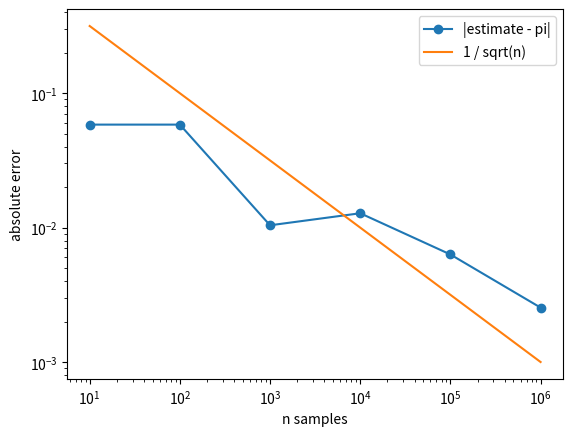

Here is the Python script that generated this plot:
import random
import numpy as np
import matplotlib.pyplot as plt

# use fixed seed for reproducibility
random.seed(42)
np.random.seed(42)

def estimate_pi(n):
    """
    Throw n random darts at the unit square and return an estimate of pi.

    The quarter circle takes up pi/4 of the square, so the fraction that
    lands inside times 4 gives us pi.
    """
    x = np.random.random(n)
    y = np.random.random(n)

    inside = np.sum(x**2 + y**2 <= 1)

    return 4 * inside / n

for n in [10**2, 10**4, 10**6]:
    print(n, estimate_pi(n))

print()
print("true pi:", np.pi)

def estimate_integral(n):
    """
    Estimate the integral of e^(-x^2) from 0 to 1 using n random samples.

    The interval has width 1, so the average of the function at random
    points in [0, 1] is the integral.
    """
    x = np.random.random(n)

    return np.mean(np.exp(-x**2))

estimate = estimate_integral(10**6)

print("estimate:", estimate)
print("true value:", 0.7468)
print("error:", abs(estimate - 0.7468))

ns = [10**k for k in range(1, 7)]
errors = [abs(estimate_pi(n) - np.pi) for n in ns]
reference = [1 / np.sqrt(n) for n in ns]

plt.loglog(ns, errors, marker='o', label='|estimate - pi|')
plt.loglog(ns, reference, label='1 / sqrt(n)')
plt.xlabel('n samples')
plt.ylabel('absolute error')
plt.legend()
plt.show()

P = np.array([[0.8, 0.2],
              [0.6, 0.4]])


def simulate_chain(P, T):
    """
    Walk the chain for T steps starting from Up (state 0) and return
    the fraction of time spent in each state.
    """
    state = 0
    counts = [0, 0]

    for _ in range(T):
        counts[state] += 1

        # row `state` of P gives the chances of where we go next
        if random.random() < P[state][0]:
            state = 0
        else:
            state = 1

    return [c / T for c in counts]

fractions = simulate_chain(P, 10**6)

print("fraction of time Up:", fractions[0])
print("fraction of time Down:", fractions[1])

def power_iteration(P, steps=1000):
    """
    Start from a uniform guess and keep multiplying by P until the
    vector stops changing.
    """
    pi = np.array([0.5, 0.5])

    for _ in range(steps):
        new_pi = pi @ P
        change = np.max(np.abs(new_pi - pi))
        pi = new_pi

        if change < 1e-12:
            break

    return pi

pi_power = power_iteration(P)

print("power iteration:", pi_power)
print("simulation:     ", fractions)

def stationary_eigenvector(P):
    """
    The stationary distribution is the left eigenvector of P with
    eigenvalue 1, which is the same as the right eigenvector of P transposed.
    """
    values, vectors = np.linalg.eig(P.T)

    # pick the eigenvector whose eigenvalue is closest to 1
    i = np.argmin(np.abs(values - 1))
    vec = np.real(vectors[:, i])

    # scale it so the probabilities add up to 1
    return vec / np.sum(vec)

pi_eigen = stationary_eigenvector(P)

print("simulation:     ", fractions)
print("power iteration:", pi_power)
print("eigenvector:    ", pi_eigen)

print()
print("all three agree:", np.allclose(pi_power, pi_eigen) and np.allclose(pi_power, fractions, atol=1e-3))

pages = ['A', 'B', 'C', 'D']

# H[i][j] = chance of following a link from page i to page j, so rows sum to 1
H = np.array([
    [0.0, 0.5, 0.0, 0.5],   # A links to B and D
    [0.0, 0.0, 1.0, 0.0],   # B links to C
    [0.5, 0.5, 0.0, 0.0],   # C links to A and B
    [0.0, 0.0, 1.0, 0.0],   # D links to C
])

alpha = 0.85
N = len(pages)

G = alpha * H + (1 - alpha) * np.ones((N, N)) / N

print("rows of H sum to:", H.sum(axis=1))
print()
print(G)

def pagerank(G, steps=1000):
    """
    Start every page with an equal share and keep multiplying by G
    until the ranks stop changing.
    """
    rank = np.ones(len(G)) / len(G)

    for _ in range(steps):
        new_rank = rank @ G
        change = np.max(np.abs(new_rank - rank))
        rank = new_rank

        if change < 1e-12:
            break

    return rank

ranks = pagerank(G)

for page, r in zip(pages, ranks):
    print(page, r)

print()
print("sums to:", ranks.sum())

order = np.argsort(ranks)[::-1]

for place, i in enumerate(order, start=1):
    print(place, pages[i], ranks[i])
